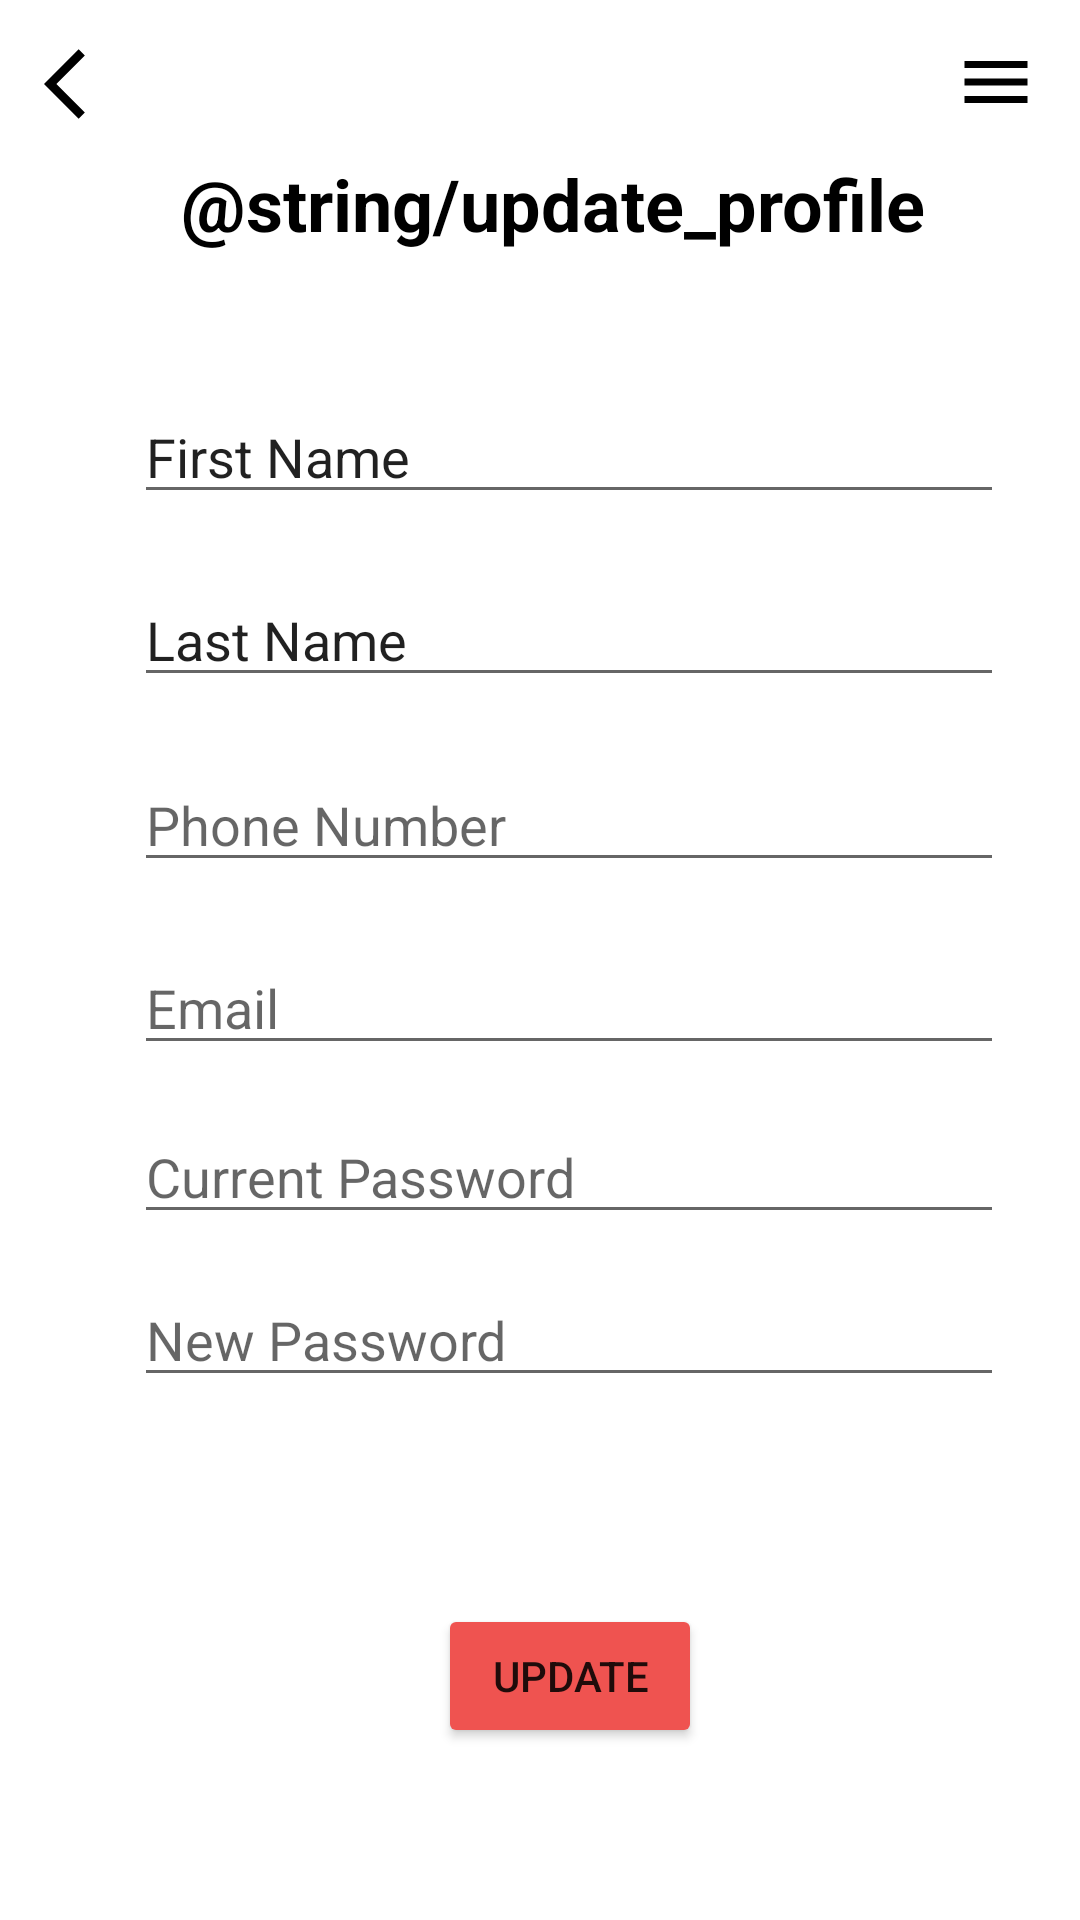

The Android layout XML behind this screen, and the referenced resources:
<!-- AndroidManifest.xml: application theme Theme.CINEMOMENT -->
<!-- res/layout/activity_update_profile.xml -->
<?xml version="1.0" encoding="utf-8"?>
<androidx.constraintlayout.widget.ConstraintLayout xmlns:android="http://schemas.android.com/apk/res/android"
    xmlns:app="http://schemas.android.com/apk/res-auto"
    xmlns:tools="http://schemas.android.com/tools"
    android:layout_width="match_parent"
    android:layout_height="match_parent"
    tools:context=".UpdateProfile">

    <ImageButton
        android:id="@+id/nav"
        android:layout_width="wrap_content"
        android:layout_height="wrap_content"
        android:background="@color/white"
        android:contentDescription="TODO"
        android:tint="@color/black"
        app:layout_constraintBottom_toBottomOf="parent"
        app:layout_constraintEnd_toEndOf="parent"
        app:layout_constraintHorizontal_bias="0.044"
        app:layout_constraintStart_toStartOf="parent"
        app:layout_constraintTop_toTopOf="parent"
        app:layout_constraintVertical_bias="0.023"
        app:srcCompat="@drawable/arrowback" />

    <ImageButton
        android:id="@+id/menu"
        android:layout_width="wrap_content"
        android:layout_height="wrap_content"
        android:background="@color/white"
        android:tint="@color/black"
        app:layout_constraintBottom_toBottomOf="parent"
        app:layout_constraintEnd_toEndOf="parent"
        app:layout_constraintHorizontal_bias="0.958"
        app:layout_constraintStart_toStartOf="parent"
        app:layout_constraintTop_toTopOf="parent"
        app:layout_constraintVertical_bias="0.022"
        app:srcCompat="@drawable/menu" />

    <TextView
        android:id="@+id/textView5"
        android:layout_width="wrap_content"
        android:layout_height="wrap_content"
        android:text="@string/update_profile"
        android:textColor="@color/black"
        android:textSize="24sp"
        android:textStyle="bold"
        app:layout_constraintBottom_toBottomOf="parent"
        app:layout_constraintEnd_toEndOf="parent"
        app:layout_constraintHorizontal_bias="0.54"
        app:layout_constraintStart_toStartOf="parent"
        app:layout_constraintTop_toTopOf="parent"
        app:layout_constraintVertical_bias="0.085" />

    <EditText
        android:id="@+id/idname"
        android:layout_width="290dp"
        android:layout_height="wrap_content"
        android:ems="10"
        android:inputType="textPersonName"
        android:text="First Name"
        app:layout_constraintBottom_toBottomOf="parent"
        app:layout_constraintEnd_toEndOf="parent"
        app:layout_constraintHorizontal_bias="0.636"
        app:layout_constraintStart_toStartOf="parent"
        app:layout_constraintTop_toTopOf="parent"
        app:layout_constraintVertical_bias="0.217" />

    <EditText
        android:id="@+id/editTextTextPersonName3"
        android:layout_width="290dp"
        android:layout_height="wrap_content"
        android:ems="10"
        android:inputType="textPersonName"
        android:text="Last Name"
        app:layout_constraintBottom_toBottomOf="parent"
        app:layout_constraintEnd_toEndOf="parent"
        app:layout_constraintHorizontal_bias="0.636"
        app:layout_constraintStart_toStartOf="parent"
        app:layout_constraintTop_toTopOf="parent"
        app:layout_constraintVertical_bias="0.319" />

    <EditText
        android:id="@+id/editTextPhone2"
        android:layout_width="290dp"
        android:layout_height="wrap_content"
        android:ems="10"
        android:hint="Phone Number"
        android:inputType="phone"
        app:layout_constraintBottom_toBottomOf="parent"
        app:layout_constraintEnd_toEndOf="parent"
        app:layout_constraintHorizontal_bias="0.636"
        app:layout_constraintStart_toStartOf="parent"
        app:layout_constraintTop_toTopOf="parent"
        app:layout_constraintVertical_bias="0.422" />

    <EditText
        android:id="@+id/editTextTextEmailAddress2"
        android:layout_width="290dp"
        android:layout_height="wrap_content"
        android:ems="10"
        android:hint="Email"
        android:inputType="textEmailAddress"
        app:layout_constraintBottom_toBottomOf="parent"
        app:layout_constraintEnd_toEndOf="parent"
        app:layout_constraintHorizontal_bias="0.636"
        app:layout_constraintStart_toStartOf="parent"
        app:layout_constraintTop_toTopOf="parent"
        app:layout_constraintVertical_bias="0.524" />

    <EditText
        android:id="@+id/editTextTextPassword2"
        android:layout_width="290dp"
        android:layout_height="wrap_content"
        android:ems="10"
        android:hint="Current Password"
        android:inputType="textPassword"
        app:layout_constraintBottom_toBottomOf="parent"
        app:layout_constraintEnd_toEndOf="parent"
        app:layout_constraintHorizontal_bias="0.636"
        app:layout_constraintStart_toStartOf="parent"
        app:layout_constraintTop_toTopOf="parent"
        app:layout_constraintVertical_bias="0.618" />

    <EditText
        android:id="@+id/editTextTextPassword5"
        android:layout_width="290dp"
        android:layout_height="wrap_content"
        android:ems="10"
        android:hint="New Password"
        android:inputType="textPassword"
        app:layout_constraintBottom_toBottomOf="parent"
        app:layout_constraintEnd_toEndOf="parent"
        app:layout_constraintHorizontal_bias="0.636"
        app:layout_constraintStart_toStartOf="parent"
        app:layout_constraintTop_toTopOf="parent"
        app:layout_constraintVertical_bias="0.709" />

    <Button
        android:id="@+id/button4"
        android:layout_width="wrap_content"
        android:layout_height="wrap_content"
        android:onClick="Update"
        android:text="Update"
        app:backgroundTint="#EF5350"
        app:layout_constraintBottom_toBottomOf="parent"
        app:layout_constraintEnd_toEndOf="parent"
        app:layout_constraintHorizontal_bias="0.537"
        app:layout_constraintStart_toStartOf="parent"
        app:layout_constraintTop_toTopOf="parent"
        app:layout_constraintVertical_bias="0.903" />
</androidx.constraintlayout.widget.ConstraintLayout>
<!-- resources referenced by this layout -->
<resources>
  <color name="black">#FF000000</color>
  <color name="white">#FFFFFFFF</color>
  <!-- drawable arrowback (drawable) -->
  <vector android:height="28dp" android:tint="?attr/colorControlNormal"
      android:viewportHeight="24" android:viewportWidth="24"
      android:width="28dp" xmlns:android="http://schemas.android.com/apk/res/android">
      <path android:fillColor="@android:color/white" android:pathData="M11.67,3.87L9.9,2.1 0,12l9.9,9.9 1.77,-1.77L3.54,12z"/>
  </vector>
  <!-- drawable menu (drawable) -->
  <vector android:height="28dp" android:tint="?attr/colorControlNormal"
      android:viewportHeight="24" android:viewportWidth="24"
      android:width="28dp" xmlns:android="http://schemas.android.com/apk/res/android">
      <path android:fillColor="@android:color/white" android:pathData="M3,18h18v-2L3,16v2zM3,13h18v-2L3,11v2zM3,6v2h18L21,6L3,6z"/>
  </vector>
  <style name="Theme.CINEMOMENT" parent="Theme.MaterialComponents.DayNight.DarkActionBar">
          
          <item name="colorPrimary">@color/purple_500</item>
          <item name="colorPrimaryVariant">@color/purple_700</item>
          <item name="colorOnPrimary">@color/white</item>
          
          <item name="colorSecondary">@color/teal_200</item>
          <item name="colorSecondaryVariant">@color/teal_700</item>
          <item name="colorOnSecondary">@color/black</item>
          
          <item name="android:statusBarColor" tools:targetApi="l">?attr/colorPrimaryVariant</item>
          
      </style>
  <color name="purple_500">#EF5350</color>
  <color name="purple_700">#FF3700B3</color>
  <color name="teal_200">#EF5350</color>
  <color name="teal_700">#FF018786</color>
</resources>
